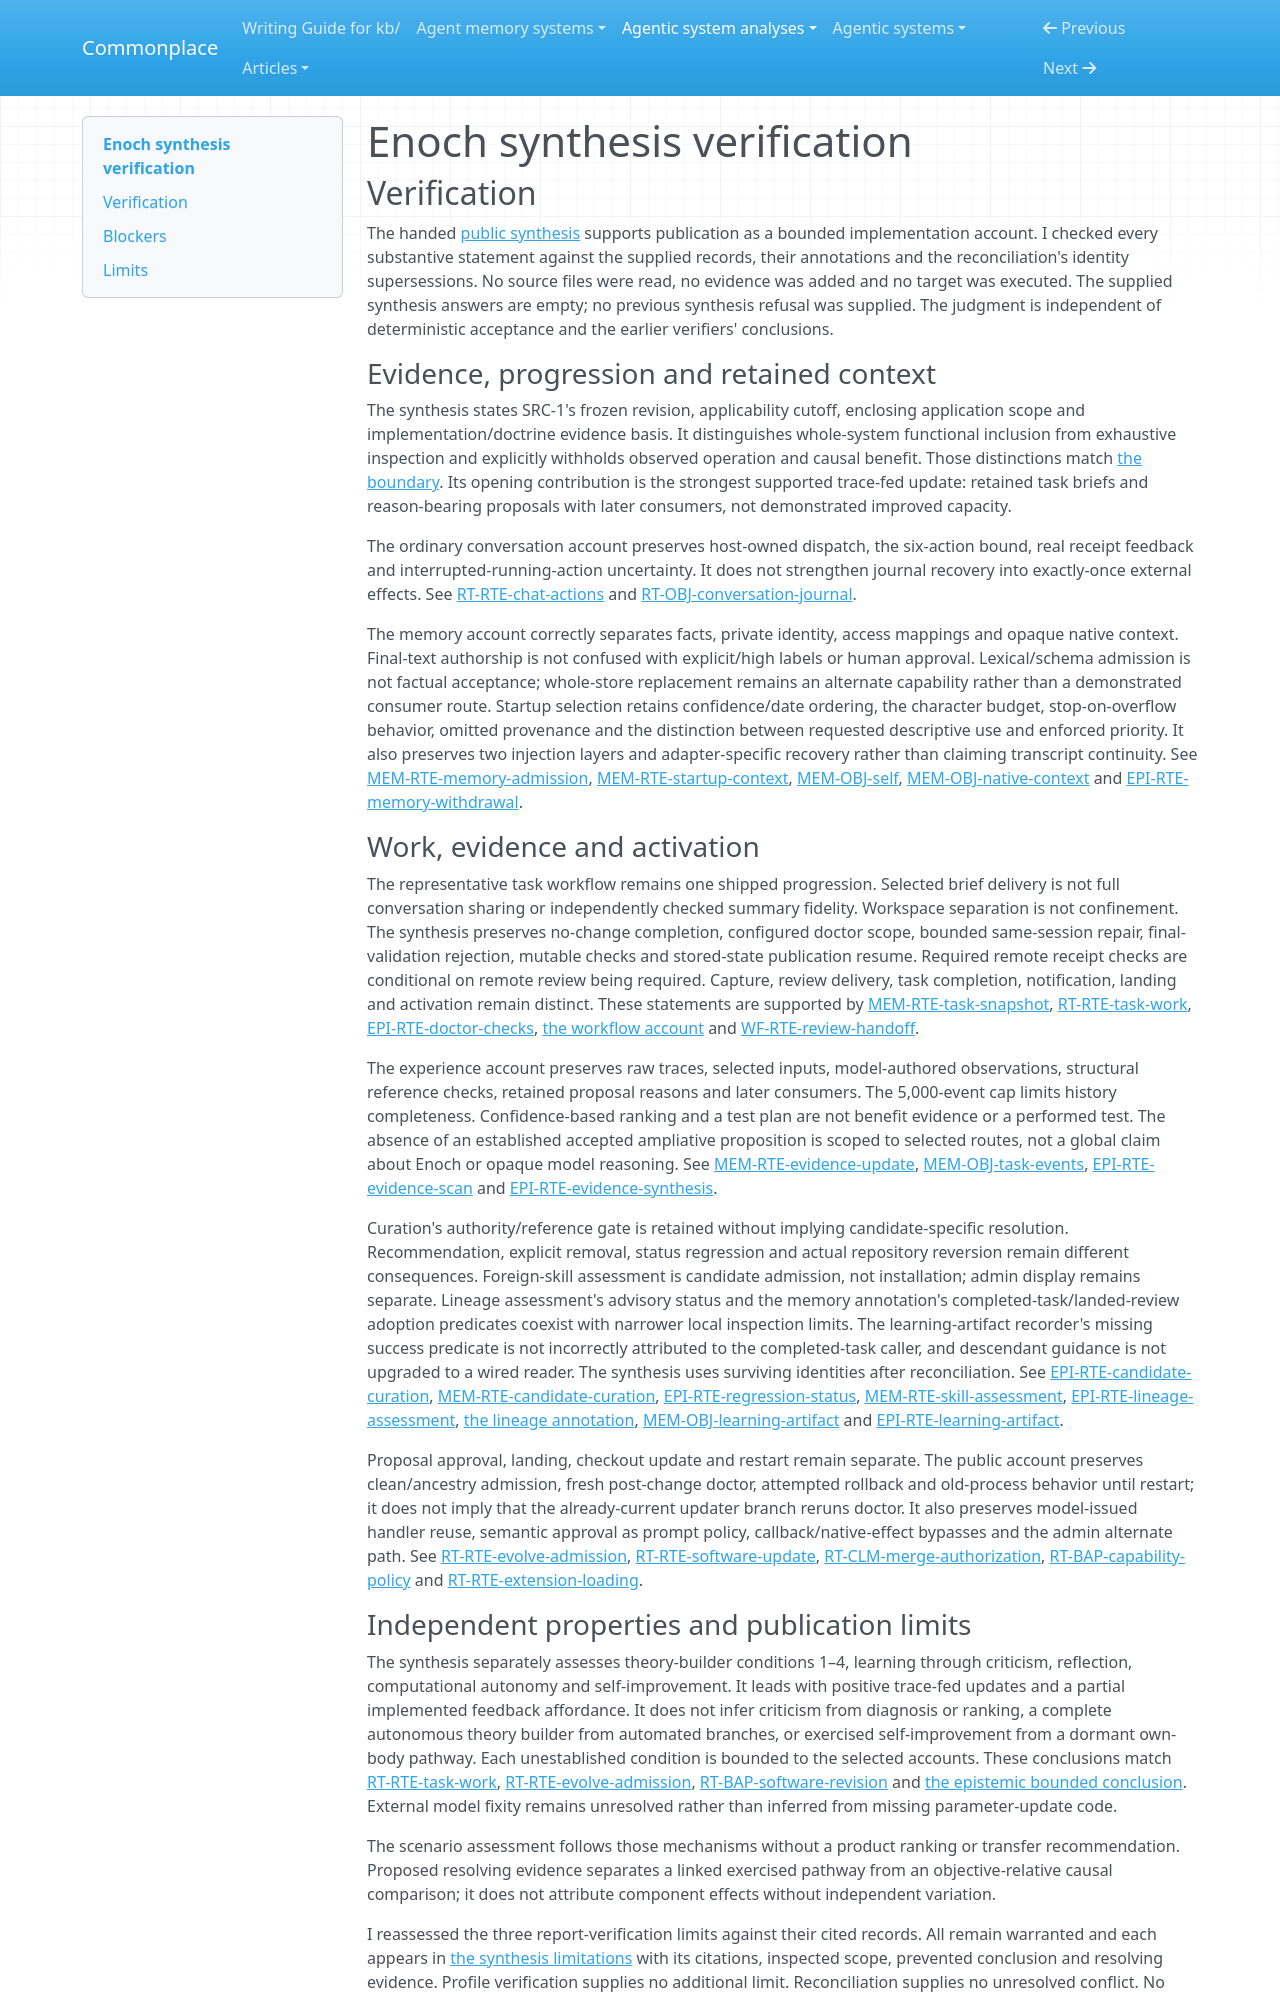

repository: zby/commonplace · page: agentic-system-analyses/retained/enoch/synthesis-verification/index.html · generator: mkdocs

---
type: agentic-system-analyses/types/agentic-system-verification.md
description: "Independent verification of Enoch's public synthesis and carriage of settled limits at the frozen application revision."
run-id: AAS-2026-10-13-enoch-a73695a57e3b-01
reviewed-boundary: "0934ad59bd253adfffb8263c65e4bf0f4e2d7a9f"
---

# Enoch synthesis verification

## Verification

The handed [public synthesis](synthesis.md#bounded-synthesis) supports publication as a bounded implementation account. I checked every substantive statement against the supplied records, their annotations and the reconciliation's identity supersessions. No source files were read, no evidence was added and no target was executed. The supplied synthesis answers are empty; no previous synthesis refusal was supplied. The judgment is independent of deterministic acceptance and the earlier verifiers' conclusions.

### Evidence, progression and retained context

The synthesis states SRC-1's frozen revision, applicability cutoff, enclosing application scope and implementation/doctrine evidence basis. It distinguishes whole-system functional inclusion from exhaustive inspection and explicitly withholds observed operation and causal benefit. Those distinctions match [the boundary](boundary.md#boundary-and-evidence). Its opening contribution is the strongest supported trace-fed update: retained task briefs and reason-bearing proposals with later consumers, not demonstrated improved capacity.

The ordinary conversation account preserves host-owned dispatch, the six-action bound, real receipt feedback and interrupted-running-action uncertainty. It does not strengthen journal recovery into exactly-once external effects. See [RT-RTE-chat-actions](runtime.md#rt-rte-chat-actions) and [RT-OBJ-conversation-journal](runtime.md#rt-obj-conversation-journal).

The memory account correctly separates facts, private identity, access mappings and opaque native context. Final-text authorship is not confused with explicit/high labels or human approval. Lexical/schema admission is not factual acceptance; whole-store replacement remains an alternate capability rather than a demonstrated consumer route. Startup selection retains confidence/date ordering, the character budget, stop-on-overflow behavior, omitted provenance and the distinction between requested descriptive use and enforced priority. It also preserves two injection layers and adapter-specific recovery rather than claiming transcript continuity. See [MEM-RTE-memory-admission](memory.md#mem-rte-memory-admission), [MEM-RTE-startup-context](memory.md#mem-rte-startup-context), [MEM-OBJ-self](memory.md#mem-obj-self), [MEM-OBJ-native-context](memory.md#mem-obj-native-context) and [EPI-RTE-memory-withdrawal](epistemic.md#epi-rte-memory-withdrawal).

### Work, evidence and activation

The representative task workflow remains one shipped progression. Selected brief delivery is not full conversation sharing or independently checked summary fidelity. Workspace separation is not confinement. The synthesis preserves no-change completion, configured doctor scope, bounded same-session repair, final-validation rejection, mutable checks and stored-state publication resume. Required remote receipt checks are conditional on remote review being required. Capture, review delivery, task completion, notification, landing and activation remain distinct. These statements are supported by [MEM-RTE-task-snapshot](memory.md#mem-rte-task-snapshot), [RT-RTE-task-work](runtime.md#rt-rte-task-work), [EPI-RTE-doctor-checks](epistemic.md#epi-rte-doctor-checks), [the workflow account](workflow.md#workflow-account) and [WF-RTE-review-handoff](workflow.md#wf-rte-review-handoff).

The experience account preserves raw traces, selected inputs, model-authored observations, structural reference checks, retained proposal reasons and later consumers. The 5,000-event cap limits history completeness. Confidence-based ranking and a test plan are not benefit evidence or a performed test. The absence of an established accepted ampliative proposition is scoped to selected routes, not a global claim about Enoch or opaque model reasoning. See [MEM-RTE-evidence-update](memory.md#mem-rte-evidence-update), [MEM-OBJ-task-events](memory.md#mem-obj-task-events), [EPI-RTE-evidence-scan](epistemic.md#epi-rte-evidence-scan) and [EPI-RTE-evidence-synthesis](epistemic.md#epi-rte-evidence-synthesis).

Curation's authority/reference gate is retained without implying candidate-specific resolution. Recommendation, explicit removal, status regression and actual repository reversion remain different consequences. Foreign-skill assessment is candidate admission, not installation; admin display remains separate. Lineage assessment's advisory status and the memory annotation's completed-task/landed-review adoption predicates coexist with narrower local inspection limits. The learning-artifact recorder's missing success predicate is not incorrectly attributed to the completed-task caller, and descendant guidance is not upgraded to a wired reader. The synthesis uses surviving identities after reconciliation. See [EPI-RTE-candidate-curation](epistemic.md#epi-rte-candidate-curation), [MEM-RTE-candidate-curation](memory.md#mem-rte-candidate-curation), [EPI-RTE-regression-status](epistemic.md#epi-rte-regression-status), [MEM-RTE-skill-assessment](memory.md#mem-rte-skill-assessment), [EPI-RTE-lineage-assessment](epistemic.md#epi-rte-lineage-assessment), [the lineage annotation](memory.md#on-rt-rte-lineage-adoption), [MEM-OBJ-learning-artifact](memory.md#mem-obj-learning-artifact) and [EPI-RTE-learning-artifact](epistemic.md#epi-rte-learning-artifact).

Proposal approval, landing, checkout update and restart remain separate. The public account preserves clean/ancestry admission, fresh post-change doctor, attempted rollback and old-process behavior until restart; it does not imply that the already-current updater branch reruns doctor. It also preserves model-issued handler reuse, semantic approval as prompt policy, callback/native-effect bypasses and the admin alternate path. See [RT-RTE-evolve-admission](runtime.md#rt-rte-evolve-admission), [RT-RTE-software-update](runtime.md#rt-rte-software-update), [RT-CLM-merge-authorization](runtime.md#rt-clm-merge-authorization), [RT-BAP-capability-policy](runtime.md#rt-bap-capability-policy) and [RT-RTE-extension-loading](runtime.md#rt-rte-extension-loading).
